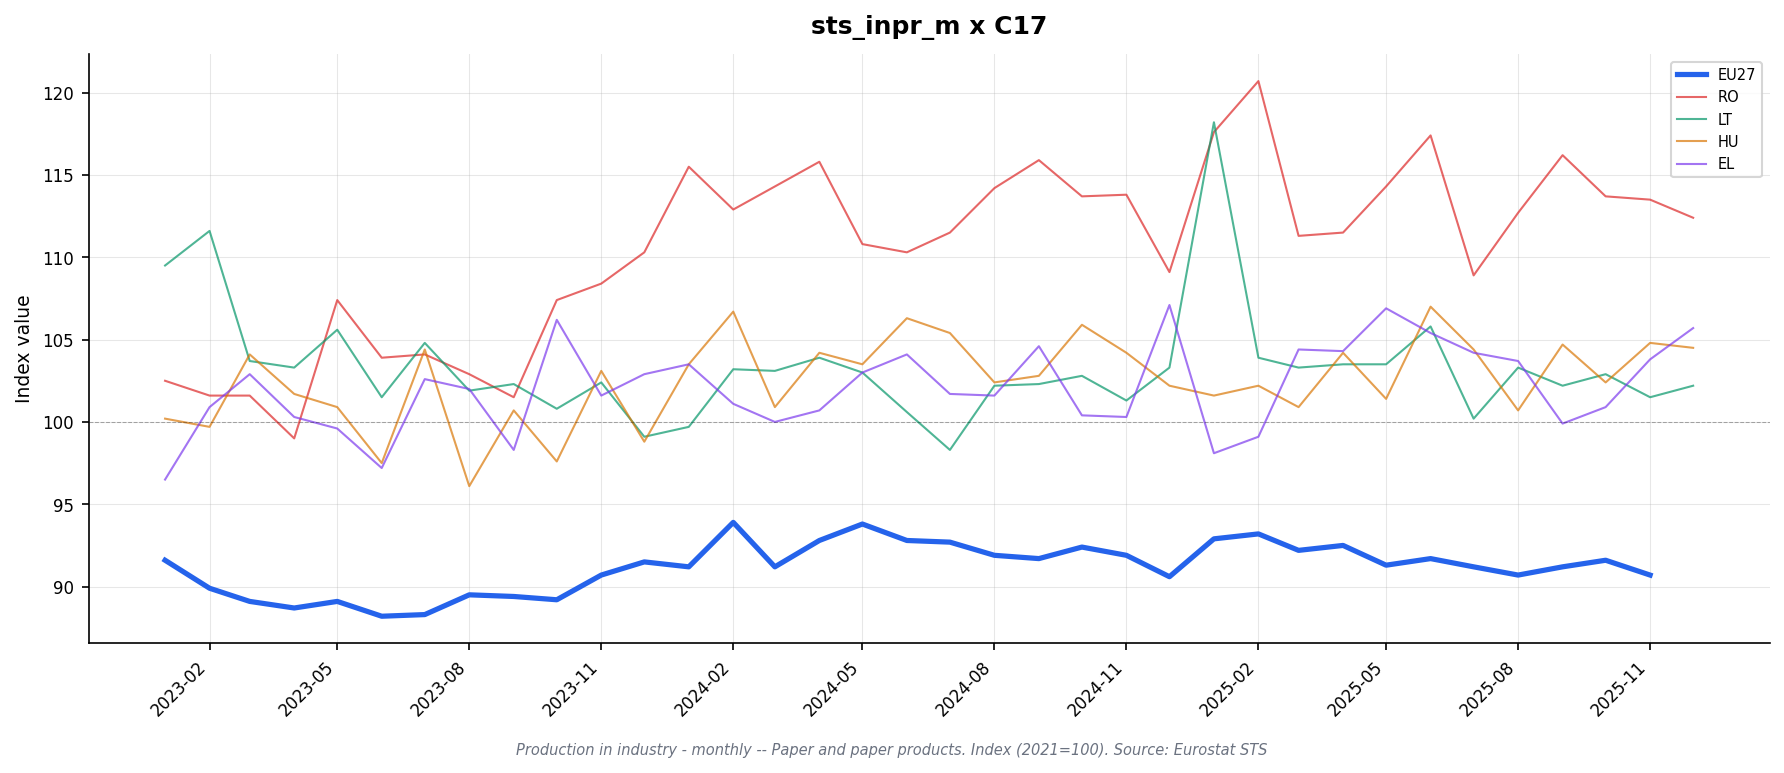

Source data for this figure (header and first rows):
freq, indic_bt, nace_r2, s_adj, unit, geo\TIME_PERIOD, 2023-01_value, 2023-01_flag, 2023-02_value, 2023-02_flag, 2023-03_value, 2023-03_flag, 2023-04_value, 2023-04_flag, 2023-05_value, 2023-05_flag, 2023-06_value, 2023-06_flag, 2023-07_value, 2023-07_flag, 2023-08_value, 2023-08_flag, 2023-09_value, 2023-09_flag
M, PRD, C17, SCA, I21, AT, 93.1, , 91.9, , 91.7, , 90.0, , 86.7, , 86.1, , 87.2, , 86.7, , 90.2, 
M, PRD, C17, SCA, I21, BE, 91.6, , 93.9, , 94.2, , 94.6, , 96.4, , 95.5, , 96.7, , 95.2, , 96.5, 
M, PRD, C17, SCA, I21, BG, 104.7, p, 98.8, p, 98.2, , 90.7, , 91.9, , 95.2, , 86.6, , 81.5, , 92.7, 
M, PRD, C17, SCA, I21, CZ, 89.3, , 94.2, , 93.8, , 97.6, , 94.6, , 96.3, , 93.8, , 97.3, , 98.0, 
M, PRD, C17, SCA, I21, DE, 85.4, , 84.4, , 82.5, , 81.7, , 83.3, , 81.4, , 81.9, , 81.7, , 81.5, 
M, PRD, C17, SCA, I21, DK, 90.8, , 92.0, , 90.2, , 86.6, , 84.2, , 86.3, , 84.9, , 87.0, , 85.9, 
M, PRD, C17, SCA, I21, EA19, 91.1, , 89.2, , 87.6, , 87.0, , 87.3, , 86.6, , 86.7, , 87.6, , 87.3, 
M, PRD, C17, SCA, I21, EA20, 91.0, , 89.2, , 87.9, , 87.4, , 87.9, , 86.5, , 86.8, , 88.0, , 88.3, 
M, PRD, C17, SCA, I21, EA21, 91.1, , 89.3, , 87.9, , 87.5, , 87.9, , 86.6, , 86.8, , 88.0, , 88.3, 
M, PRD, C17, SCA, I21, EL, 96.5, p, 100.9, p, 102.9, p, 100.3, p, 99.6, p, 97.2, p, 102.6, p, 102.0, p, 98.3, p
M, PRD, C17, SCA, I21, ES, 94.2, p, 92.2, p, 93.2, p, 91.6, p, 90.9, p, 92.3, p, 91.2, p, 92.1, p, 92.2, p
M, PRD, C17, SCA, I21, EU27_2020, 91.6, , 89.9, , 89.1, , 88.7, , 89.1, , 88.2, , 88.3, , 89.5, , 89.4, 
M, PRD, C17, SCA, I21, FI, 87.1, , 80.7, , 85.1, , 81.8, , 78.1, , 74.3, , 72.4, , 82.9, , 83.7, 
M, PRD, C17, SCA, I21, FR, 90.1, , 90.3, , 87.9, , 88.9, , 89.5, , 87.1, , 90.9, , 91.4, , 91.0, 
M, PRD, C17, SCA, I21, HU, 100.2, , 99.7, , 104.1, , 101.7, , 100.9, , 97.5, , 104.4, , 96.1, , 100.7, 
M, PRD, C17, SCA, I21, IE, , : @C, , : @C, , : @C, , : @C, , : @C, , : @C, , : @C, , : @C, , : @C
M, PRD, C17, SCA, I21, IT, 93.0, , 90.6, , 88.1, , 87.1, , 88.8, , 88.5, , 87.9, , 89.2, , 89.1, 
M, PRD, C17, SCA, I21, LT, 109.5, , 111.6, , 103.7, , 103.3, , 105.6, , 101.5, , 104.8, , 101.9, , 102.3, 
M, PRD, C17, SCA, I21, LV, 80.5, , 82.7, , 83.6, , 81.2, , 93.9, , 86.0, , 85.4, , 84.9, , 80.5, 
M, PRD, C17, SCA, I21, MK, 85.6, , 92.5, , 101.8, , 83.6, , 93.1, , 86.6, , 82.7, , 94.0, , 102.3, 
M, PRD, C17, SCA, I21, NL, 94.5, , 91.6, , 88.6, , 87.1, , 92.0, , 88.7, , 89.1, , 88.5, , 88.9, 
M, PRD, C17, SCA, I21, NO, 96.9, , 93.1, , 92.3, , 82.9, , 86.2, , 87.1, , 86.4, , 84.9, , 84.4, 
M, PRD, C17, SCA, I21, PL, 98.0, , 95.8, , 97.1, , 96.1, , 96.8, , 96.2, , 94.7, , 96.6, , 96.4, 
M, PRD, C17, SCA, I21, PT, 94.3, , 90.6, , 78.5, , 92.3, , 89.2, , 91.5, , 87.5, , 89.9, , 90.3, 
M, PRD, C17, SCA, I21, RO, 102.5, , 101.6, , 101.6, , 99.0, , 107.4, , 103.9, , 104.1, , 102.9, , 101.5, 
M, PRD, C17, SCA, I21, SE, 89.8, , 86.8, , 88.6, , 88.4, , 89.5, , 90.9, , 90.4, , 92.3, , 89.0, 
M, PRD, C17, SCA, I21, TR, 94.3, , 91.7, , 93.4, , 91.5, , 92.7, , 100.5, , 100.4, , 102.6, , 96.5, 
